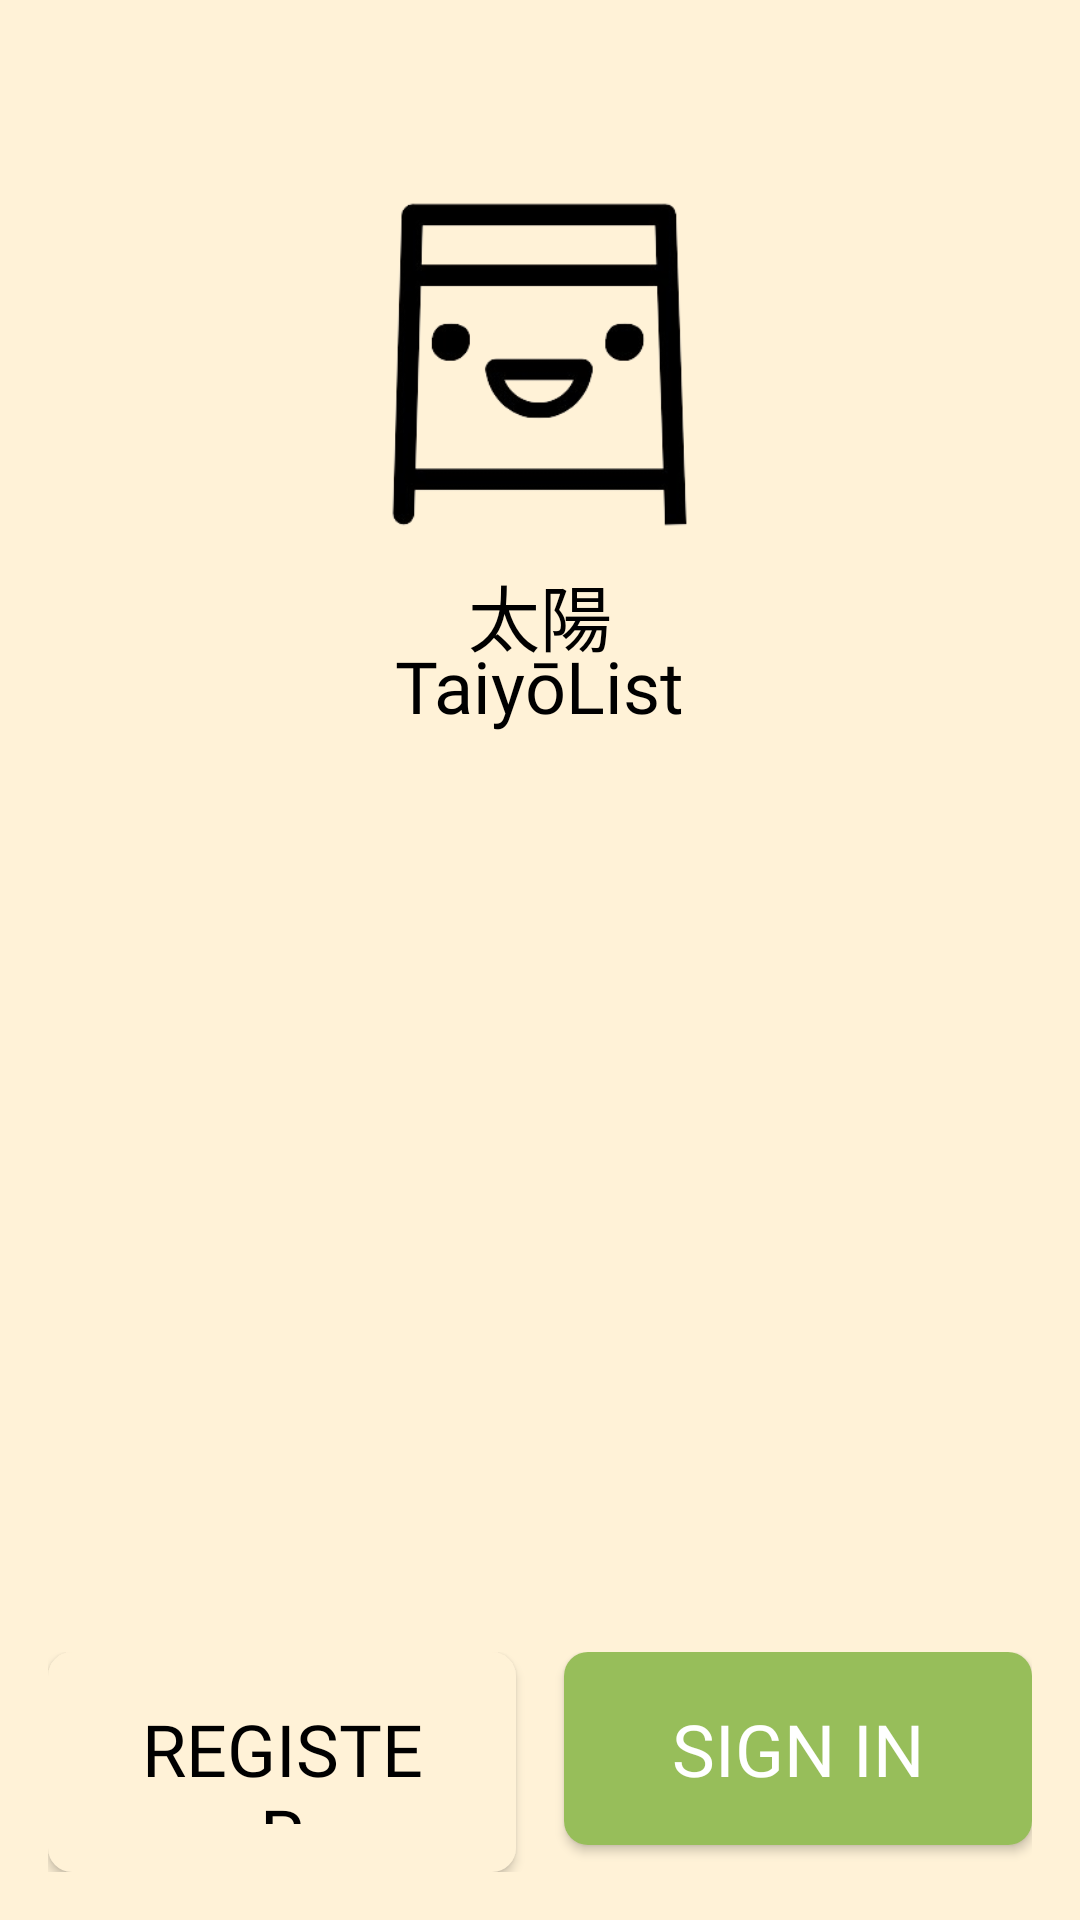

Here is an Android app screen rendered from its layout file. Give the layout XML and the strings, colors and styles it references.
<!-- AndroidManifest.xml: application theme Theme.TaiyoMarket -->
<!-- res/layout/activity_welcome_page.xml -->
<?xml version="1.0" encoding="utf-8"?>
<RelativeLayout xmlns:android="http://schemas.android.com/apk/res/android"
    xmlns:app="http://schemas.android.com/apk/res-auto"
    xmlns:tools="http://schemas.android.com/tools"
    android:layout_width="match_parent"
    android:layout_height="match_parent"
    android:background="@color/mainColor"
    tools:context=".main.WelcomePage"
    android:padding="16dp">

    <ImageView
        android:id="@+id/taiyo_icon"
        android:layout_width="235dp"
        android:layout_height="211dp"
        android:layout_centerHorizontal="true"
        app:srcCompat="@drawable/taiyologonobg" />

    <TextView
        android:id="@+id/app_title1"
        android:layout_width="wrap_content"
        android:layout_height="wrap_content"
        android:fontFamily="@font/bold"
        android:text="@string/app_name2"
        android:textSize="24dp"
        android:layout_below="@id/taiyo_icon"
        android:layout_centerHorizontal="true"
        android:layout_marginTop="-40dp"
        />

    <TextView
        android:id="@+id/app_title2"
        android:layout_width="wrap_content"
        android:layout_height="wrap_content"
        android:fontFamily="@font/bold"
        android:text="@string/app_name1"
        android:textSize="24dp"
        android:layout_below="@id/app_title1"
        android:translationY="-10dp"
        android:layout_centerHorizontal="true"/>

    <androidx.viewpager.widget.ViewPager
        android:id="@+id/slide_view_pager"
        android:layout_width="match_parent"
        android:layout_height="280dp"
        android:layout_below="@id/app_title2"
        tools:layout_editor_absoluteX="0dp"/>

    <LinearLayout
        android:id="@+id/bullet_indicator_layout"
        android:layout_width="wrap_content"
        android:layout_height="wrap_content"
        android:orientation="horizontal"
        app:layout_constraintBottom_toBottomOf="@id/slide_view_pager"
        android:layout_below="@id/slide_view_pager"
        android:layout_centerHorizontal="true">

    </LinearLayout>

    <LinearLayout
        android:layout_width="match_parent"
        android:layout_height="80dp"
        android:orientation="horizontal"
        android:layout_below="@id/bullet_indicator_layout"
        android:layout_marginTop="16dp"
        android:gravity="center_horizontal"
        >

        <androidx.appcompat.widget.AppCompatButton
            android:id="@+id/register_btn"
            android:layout_width="0dp"
            android:layout_height="wrap_content"
            android:layout_weight="1"
            android:background="@drawable/background_button_register"
            android:fontFamily="@font/bold"
            android:text="Register"
            android:textColor="@color/dark"
            android:paddingVertical="16dp"
            android:paddingHorizontal="24dp"
            android:textSize="24dp"/>

        <Space
            android:layout_width="16dp"
            android:layout_height="match_parent" />

        <androidx.appcompat.widget.AppCompatButton
            android:id="@+id/sign_in_btn"
            android:layout_width="0dp"
            android:layout_height="wrap_content"
            android:layout_weight="1"
            android:background="@drawable/background_button_sign_in"
            android:fontFamily="@font/bold"
            android:text="Sign in"
            android:textColor="@color/light"
            android:paddingVertical="16dp"
            android:paddingHorizontal="24dp"
            android:textSize="24dp" />
    </LinearLayout>



</RelativeLayout>
<!-- resources referenced by this layout -->
<resources>
  <color name="dark">#000000</color>
  <color name="light">#FFFFFF</color>
  <color name="mainColor">#FFF2D7</color>
  <!-- drawable background_button_register (drawable) -->
  <?xml version="1.0" encoding="utf-8"?>
  <shape xmlns:android="http://schemas.android.com/apk/res/android">
      <solid android:color="@color/mainColor"/>
      <corners android:radius="8dp"/>
  </shape>
  <!-- drawable background_button_sign_in (drawable) -->
  <?xml version="1.0" encoding="utf-8"?>
  <shape xmlns:android="http://schemas.android.com/apk/res/android">
      <solid android:color="@color/extra_color1"/>
      <corners android:radius="8dp"/>
  </shape>
  <!-- drawable taiyologonobg: png bitmap (drawable, 29603 bytes) -->
  <string name="app_name1">TaiyōList</string>
  <string name="app_name2">太陽</string>
  <style name="Theme.TaiyoMarket" parent="Base.Theme.TaiyoMarket" />
  <color name="extra_color1">#97BE5A</color>
  <style name="Base.Theme.TaiyoMarket" parent="Theme.Material3.DayNight.NoActionBar">
          <item name="android:textColor">@color/dark</item>
      </style>
</resources>
